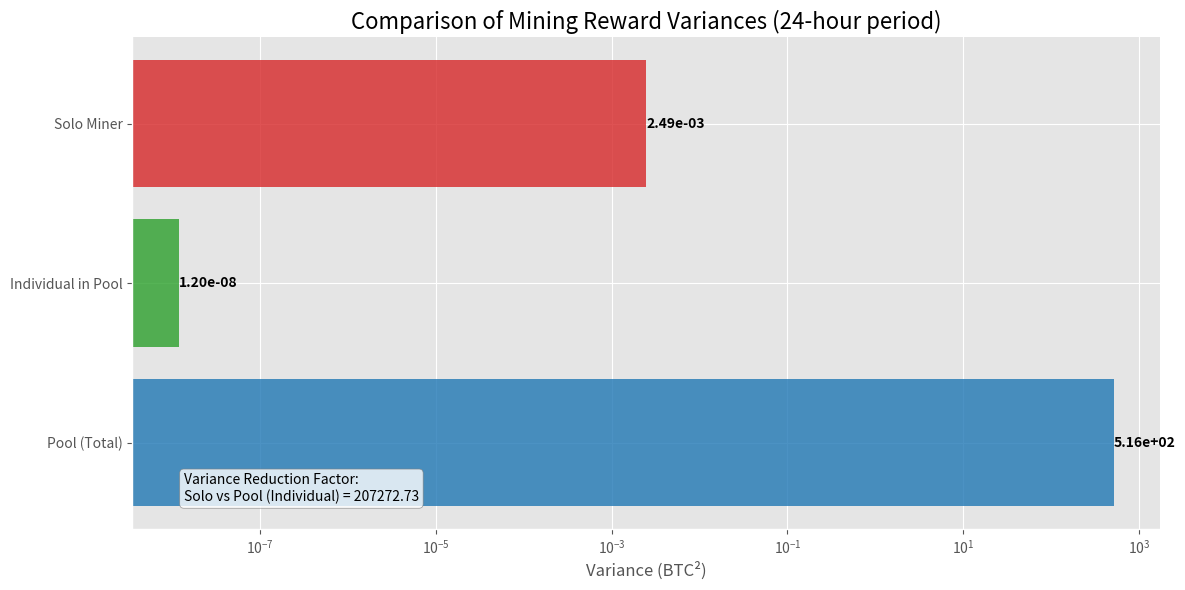

Generate this figure with matplotlib:
import numpy as np
import matplotlib.pyplot as plt
import seaborn as sns
# Constants
TIME = 24 * 3600  # 24 hours in seconds
DIFFICULTY = 86.87 * 10**12
POOL_HASHRATE = 228 * 10**18  # hashes per second
SOLO_HASHRATE = 1100 * 10**12  # hashes per second
BLOCK_REWARD = 3.125  # BTC

def calculate_lambda(hashrate, difficulty, time):
    return (hashrate * time) / (2**32 * difficulty)

def calculate_variance(lambda_param, block_reward):
    return lambda_param * (block_reward**2)

# Calculate lambda for pool and solo miner
lambda_pool = calculate_lambda(POOL_HASHRATE, DIFFICULTY, TIME)
lambda_solo = calculate_lambda(SOLO_HASHRATE, DIFFICULTY, TIME)

# Calculate variances
variance_pool_total = calculate_variance(lambda_pool, BLOCK_REWARD)
variance_solo = calculate_variance(lambda_solo, BLOCK_REWARD)

# Calculate individual miner's share in the pool
individual_share = SOLO_HASHRATE / POOL_HASHRATE
variance_pool_individual = (individual_share**2) * variance_pool_total

print(f"Pool's Total Variance: {variance_pool_total:.8f} BTC²")
print(f"Pool Miner (Individual) Variance: {variance_pool_individual:.8f} BTC²")
print(f"Solo Miner Variance: {variance_solo:.8f} BTC²")
print(f"Variance Reduction Factor: {variance_solo / variance_pool_individual:.2f}")


# Plotting
labels = ['Pool (Total)', 'Individual in Pool', 'Solo Miner']
variances = [variance_pool_total, variance_pool_individual, variance_solo]
colors = ['#1f77b4', '#2ca02c', '#d62728']  # Blue, Green, Red

# Set the style
plt.style.use('ggplot')

fig, ax = plt.subplots(figsize=(12, 6))

# Create horizontal bar plot
bars = ax.barh(labels, variances, color=colors, alpha=0.8)

# Customize the plot
ax.set_xlabel('Variance (BTC²)', fontsize=12)
ax.set_title('Comparison of Mining Reward Variances (24-hour period)', fontsize=16)
ax.set_xscale('log')

# Add value labels to the end of each bar
for bar in bars:
    width = bar.get_width()
    ax.text(width, bar.get_y() + bar.get_height()/2, f'{width:.2e}', 
            ha='left', va='center', fontweight='bold', fontsize=10)

# Remove top and right spines
ax.spines['top'].set_visible(False)
ax.spines['right'].set_visible(False)

# Add a text box with additional information
textstr = f'Variance Reduction Factor:\nSolo vs Pool (Individual) = {variance_solo / variance_pool_individual:.2f}'
props = dict(boxstyle='round', facecolor='white', edgecolor='gray', alpha=0.8)
ax.text(0.05, 0.05, textstr, transform=ax.transAxes, fontsize=10,
        verticalalignment='bottom', bbox=props)

plt.tight_layout()
plt.show()